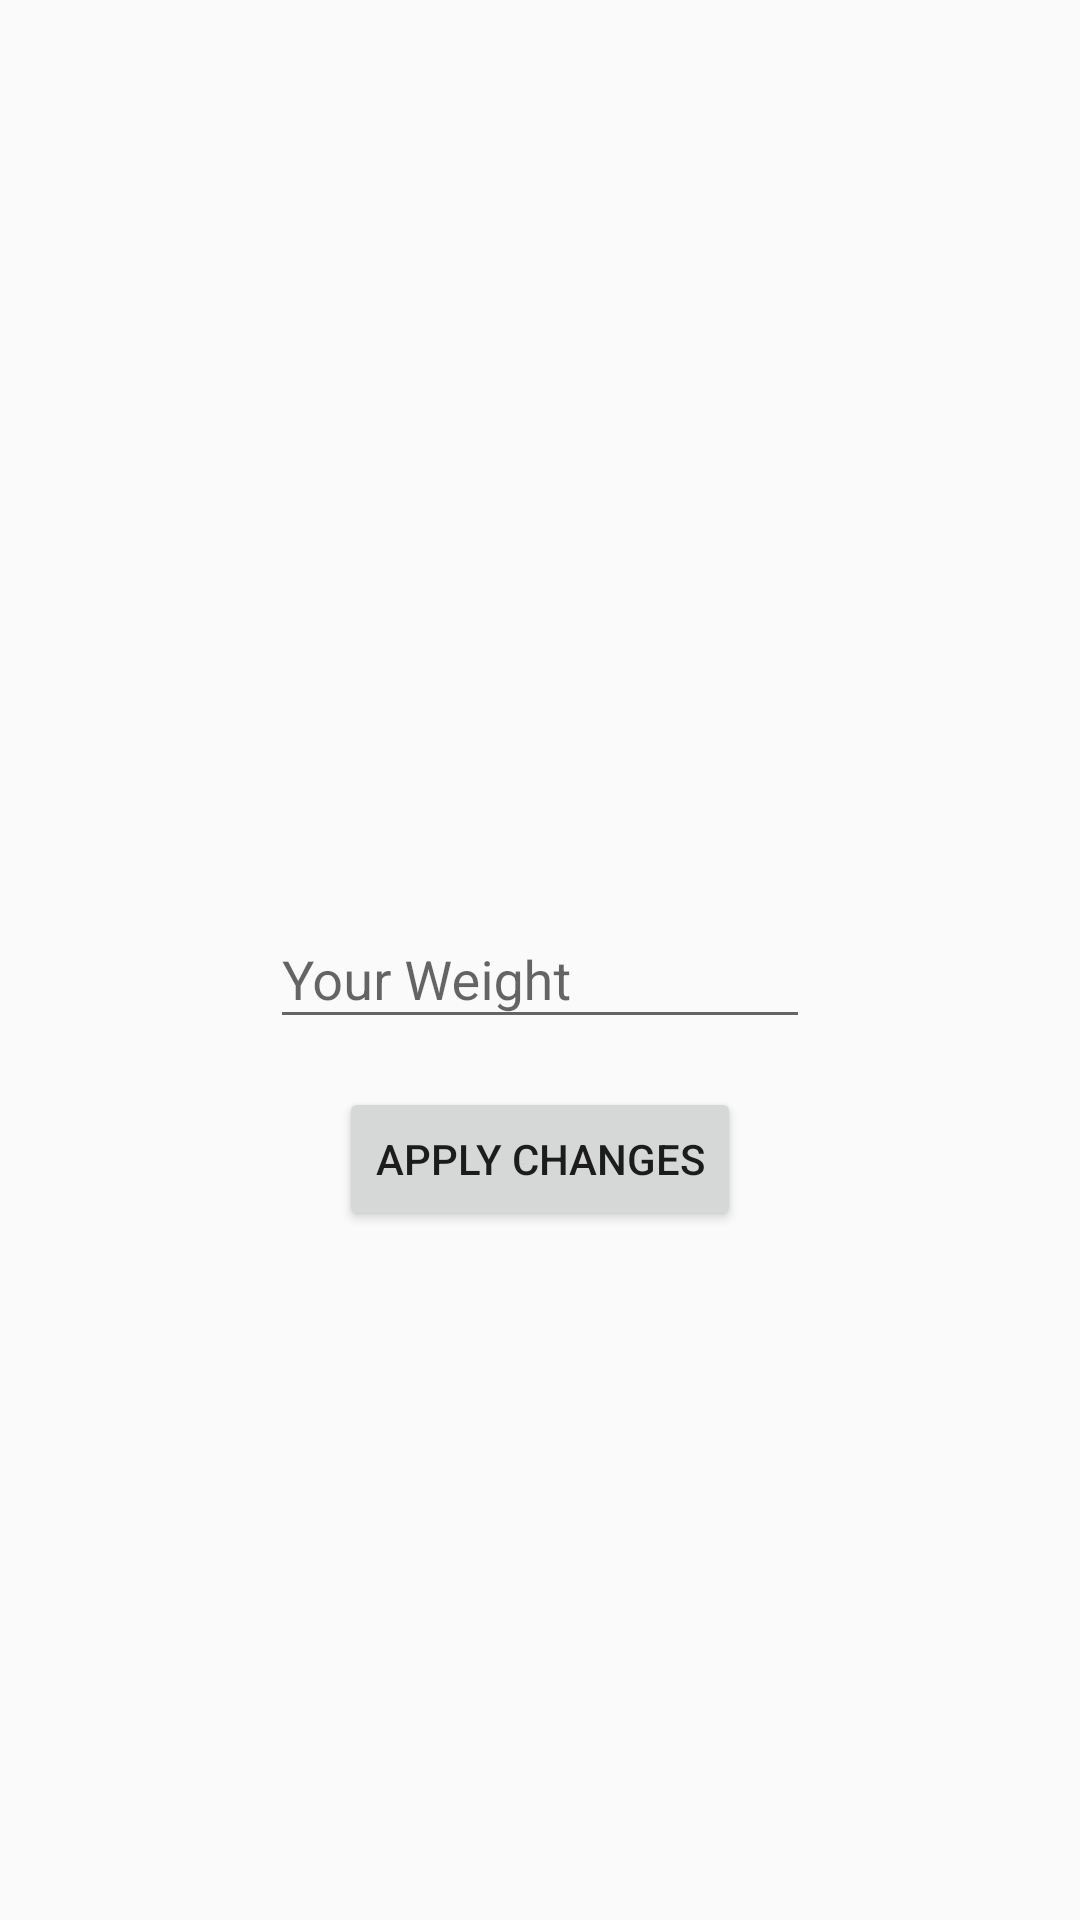

This screen was rendered from an Android layout file. Write that file and the resources it references.
<!-- AndroidManifest.xml: application theme AppTheme -->
<!-- res/layout/fragment_settings.xml -->
<?xml version="1.0" encoding="utf-8"?>
<androidx.constraintlayout.widget.ConstraintLayout xmlns:android="http://schemas.android.com/apk/res/android"
    xmlns:app="http://schemas.android.com/apk/res-auto"
    xmlns:tools="http://schemas.android.com/tools"
    android:layout_width="match_parent"
    android:layout_height="match_parent"
    android:padding="16dp">

    <com.google.android.material.textfield.TextInputLayout
        android:id="@+id/tilWeight"
        android:layout_width="wrap_content"
        android:layout_height="wrap_content"
        app:layout_constraintBottom_toTopOf="@+id/guideline3"
        app:layout_constraintEnd_toEndOf="parent"
        app:layout_constraintHorizontal_bias="0.5"
        app:layout_constraintStart_toStartOf="parent"
        app:layout_constraintTop_toTopOf="@+id/guideline3">

        <com.google.android.material.textfield.TextInputEditText
            android:id="@+id/etWeight"
            android:layout_width="180dp"
            android:layout_height="match_parent"
            android:ems="10"
            android:hint="Your Weight"
            android:inputType="numberDecimal" />

    </com.google.android.material.textfield.TextInputLayout>

    <Button
        android:id="@+id/btnApplyChanges"
        android:layout_width="wrap_content"
        android:layout_height="wrap_content"
        android:layout_marginTop="16dp"
        android:text="Apply Changes"
        app:layout_constraintEnd_toEndOf="parent"
        app:layout_constraintStart_toStartOf="parent"
        app:layout_constraintTop_toBottomOf="@+id/tilWeight" />

    <androidx.constraintlayout.widget.Guideline
        android:id="@+id/guideline3"
        android:layout_width="wrap_content"
        android:layout_height="wrap_content"
        android:orientation="horizontal"
        app:layout_constraintGuide_percent="0.5" />

</androidx.constraintlayout.widget.ConstraintLayout>
<!-- resources referenced by this layout -->
<resources>
  <style name="AppTheme" parent="Theme.MaterialComponents.DayNight.NoActionBar.Bridge">
          
          <item name="colorPrimary">@color/colorPrimary</item>
          <item name="colorPrimaryDark">@color/colorPrimaryDark</item>
          <item name="colorAccent">@color/colorAccent</item>
          <item name="scrimBackground">@color/mtrl_scrim_color</item>
          <item name="textAppearanceHeadline1">@style/TextAppearance.MaterialComponents.Headline1
          </item>
          <item name="textAppearanceHeadline2">@style/TextAppearance.MaterialComponents.Headline2
          </item>
          <item name="textAppearanceHeadline3">@style/TextAppearance.MaterialComponents.Headline3
          </item>
          <item name="textAppearanceHeadline4">@style/TextAppearance.MaterialComponents.Headline4
          </item>
          <item name="textAppearanceHeadline5">@style/TextAppearance.MaterialComponents.Headline5
          </item>
          <item name="textAppearanceHeadline6">@style/TextAppearance.MaterialComponents.Headline6
          </item>
          <item name="textAppearanceSubtitle1">@style/TextAppearance.MaterialComponents.Subtitle1
          </item>
          <item name="textAppearanceSubtitle2">@style/TextAppearance.MaterialComponents.Subtitle2
          </item>
          <item name="textAppearanceBody1">@style/TextAppearance.MaterialComponents.Body1</item>
          <item name="textAppearanceBody2">@style/TextAppearance.MaterialComponents.Body2</item>
          <item name="textAppearanceCaption">@style/TextAppearance.MaterialComponents.Caption</item>
          <item name="textAppearanceButton">@style/TextAppearance.MaterialComponents.Button</item>
          <item name="textAppearanceOverline">@style/TextAppearance.MaterialComponents.Overline</item>
  
  
          
          <item name="colorSecondary">@color/md_blue_500</item>
          <item name="colorError">@color/errorColor</item>
  
          
          <item name="colorPrimaryVariant">@android:color/white</item>
          <item name="colorSecondaryVariant">@color/md_blue_400</item>
          
          <item name="colorSurface">@color/md_blue_900</item>
          <item name="colorOnPrimary">@color/md_blue_50</item>
          <item name="colorOnSecondary">@color/md_blue_50</item>
          <item name="colorOnBackground">@color/md_blue_50</item>
          <item name="colorOnError">@android:color/black</item>
          <item name="colorOnSurface">@android:color/white</item>
  
          <item name="alertDialogTheme">@style/AlertDialogTheme</item>
  
      </style>
  <color name="colorPrimary">#0099ff</color>
  <color name="colorPrimaryDark">#006ccb</color>
  <color name="colorAccent">#9C27B0</color>
  <color name="md_blue_500">#2196F3</color>
  <color name="errorColor">#D50000</color>
  <color name="md_blue_400">#42A5F5</color>
  <color name="md_blue_900">#0D47A1</color>
  <color name="md_blue_50">#E3F2FD</color>
  <style name="AlertDialogTheme" parent="ThemeOverlay.MaterialComponents.Dialog.Alert">
          <item name="buttonBarPositiveButtonStyle">@style/PositiveButtonStyle</item>
          <item name="buttonBarNegativeButtonStyle">@style/NegativeButtonStyle</item>
      </style>
  <style name="PositiveButtonStyle" parent="Widget.MaterialComponents.Button.TextButton.Dialog">
          <item name="android:textColor">@color/colorAccent</item>
      </style>
  <style name="NegativeButtonStyle" parent="Widget.MaterialComponents.Button.TextButton.Dialog">
          <item name="android:textColor">@color/colorAccent</item>
      </style>
</resources>
